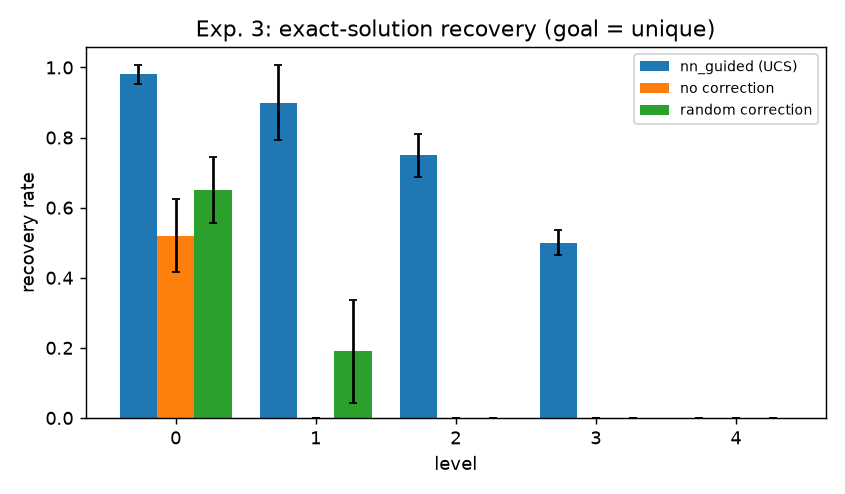

Data behind this chart, as committed beside it:
level, method, solved_mean, recovered_mean, solved_std, recovered_std
0, nn_guided (UCS), 0.99, 0.98, 0.02236, 0.02739
0, no correction, 0.52, 0.52, 0.1037, 0.1037
0, random correction, 0.83, 0.65, 0.1037, 0.09354
1, nn_guided (UCS), 0.99, 0.9, 0.02236, 0.1061
1, no correction, 0.01, 0.0, 0.02236, 0.0
1, random correction, 0.42, 0.19, 0.1605, 0.1475
2, nn_guided (UCS), 0.9, 0.75, 0.0866, 0.06124
2, no correction, 0.0, 0.0, 0.0, 0.0
2, random correction, 0.09, 0.0, 0.04183, 0.0
3, nn_guided (UCS), 0.67, 0.5, 0.1037, 0.03536
3, no correction, 0.0, 0.0, 0.0, 0.0
3, random correction, 0.04, 0.0, 0.04183, 0.0
4, nn_guided (UCS), 0.27, 0.0, 0.1351, 0.0
4, no correction, 0.0, 0.0, 0.0, 0.0
4, random correction, 0.01, 0.0, 0.02236, 0.0
